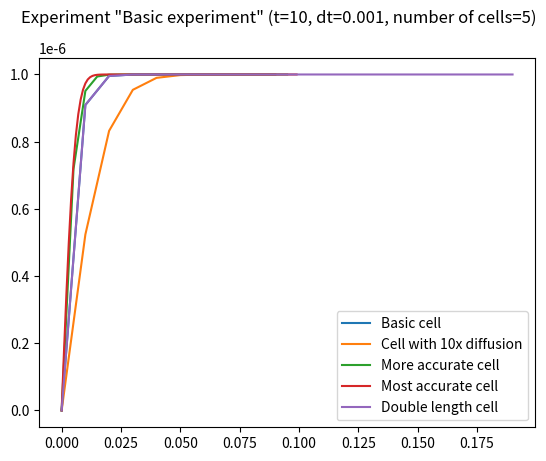
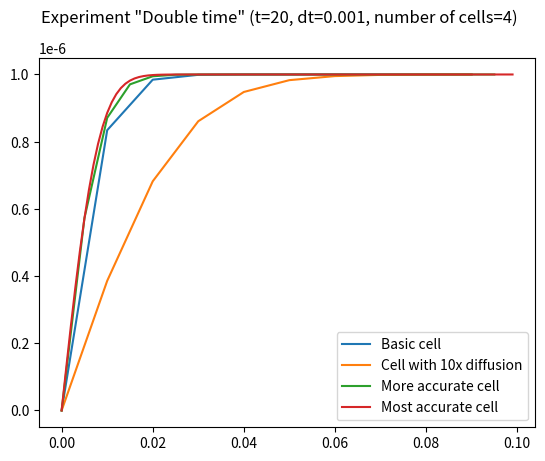
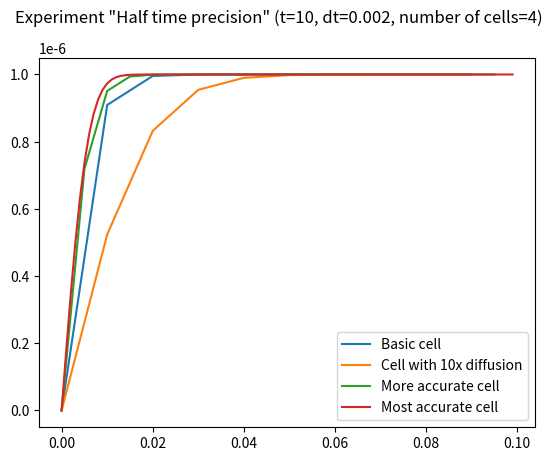

These charts were generated, in order, by the following Python code:
### Modules
import numpy as np
import scipy as sp
import matplotlib.pyplot as plt
import time

class Cell:
    def __init__(self, x: float, dx: float, cinf: float, D: float, name: str):
        self.x = x
        self.dx = dx
        self.cinf = cinf
        self.D = D
        self.name = name
        self.numOfCells = int(self.x / self.dx)
        self.cell = np.full(self.numOfCells, self.cinf)

    def __str__(self):
        return str(self.cell)

    def createCell(self):
        self.numOfCells = int(self.x / self.dx)
        self.cell = np.full(self.numOfCells, self.cinf)

    def electrodeReaction(self):
        self.cell[0] = 0

    def setdt(self, dt: float):
        transformMatrix = sp.sparse.diags([1, -2, 1], [-1, 0, 1], shape = (self.numOfCells, self.numOfCells))
        transformMatrix = transformMatrix.tocsc()
        transformMatrix[0, 0] = -1
        transformMatrix[self.numOfCells-1, self.numOfCells-1] = -1
        transformMatrix = self.D * dt / (self.dx**2) * transformMatrix
        transformMatrix = sp.sparse.linalg.expm(transformMatrix)
        self.__transformMatrix = transformMatrix

    def propagate(self):
        self.cell = self.__transformMatrix.dot(self.cell)

    def modifyParameter(self, param: str, newVal: str | float):
        setattr(self, param, newVal)
        self.createCell()

    def __repr__(self):
        return f"{self.__class__.__name__}(x={self.x}, dx={self.dx}, cinf={self.cinf}, D={self.D})"


class Experiment:
    def __init__(self, t: float, dt: float, name: str):
        self.t = t
        self.dt = dt
        self.name = name
        self.numOfTimesteps = int(self.t / self.dt)
        self.cells = []
        self.cellnames = []

    def addCell(self, x: float, dx: float, cinf: float, D: float, name: str = ""):
        if not name:
            name = str(len(self.cells))
        newCell = Cell(x, dx, cinf, D, name)
        newCell.setdt(self.dt)
        self.cells.append(newCell)
        self.cellnames.append(name)

    def modifyCellParameter(self, cellID: str | int, param: str, newVal: str | float):
        if type(cellID) == int:
            index = cellID
        else:
            index = self.cellnames.index(cellID)
        self.cells[index].modifyParameter(param, newVal)
        if param == "name":
            self.cellnames[index] = newVal
        else:
            self.cells[index].setdt(self.dt)

    def modifyExperimentParameter(self, param: str, newVal: str | float):
        setattr(self, param, newVal)
        if param == "t":
            self.numOfTimesteps = int(self.t / self.dt)
        elif param == "dt":
            self.numOfTimesteps = int(self.t / self.dt)
            for cell in self.cells:
                cell.setdt(self.dt)
    
    def electrodeReaction(self):
        for cell in self.cells:
            cell.electrodeReaction()

    def propagate(self):
        for cell in self.cells:
            cell.propagate()

    def simulate(self):
        for i in range(self.numOfTimesteps):
            self.electrodeReaction()
            self.propagate()

    def __str__(self):
        if not self.cells:
            experimentString = "No cells in the experiment."
            return experimentString
        experimentString = "Cells in this experiment:\n"
        for cell in self.cells:
            experimentString += "Cell " + cell.name + ": " + str(cell.cell) + "\n"
        return experimentString

    def __len__(self):
        return len(self.cells)

    def __repr__(self):
        return f"{self.__class__.__name__} \"{self.name}\" (t={self.t}, dt={self.dt}, number of cells={len(self.cells)})"

    def plot(self):
        for cell in self.cells:
            xcoords = np.linspace(0, cell.x, cell.numOfCells, False)
            plt.plot(xcoords, cell.cell, label = cell.name)
        plt.legend()
        plt.show()

    def plotNoShow(self, plot: plt.figure):
        for cell in self.cells:
            xcoords = np.linspace(0, cell.x, cell.numOfCells, False)
            plot.plot(xcoords, cell.cell, label = cell.name)
        plot.legend()


class Simulation:
    def __init__(self, name: str):
        self.name = name
        self.experiments = []
        self.experimentnames = []
    
    def addExperiment(self, t: float, dt: float, name: str = ""):
        if not name:
            name = str(len(self.experiments))
        newExperiment = Experiment(t, dt, name)
        self.experiments.append(newExperiment)
        self.experimentnames.append(name)

    def addCell(self, experimentID: str | int, x: float, dx: float, cinf: float, D: float, name: str = ""):
        if type(experimentID) == str:
            index = self.experimentnames.index(experimentID)
        else:
            index = experimentID
        if experimentID != -1:
            self.experiments[index].addCell(x, dx, cinf, D, name)
        else:
            for experiment in self.experiments:
                experiment.addCell(x, dx, cinf, D, name)

    def modifyExperimentParameter(self, experimentID: str | int, param: str, newVal: float):
        if type(experimentID) == int:
            index = experimentID
        else:
            index = self.experimentnames.index(experimentID)
        self.experiments[index].modifyExperimentParameter(param, newVal)
        if param == "name":
            self.experimentnames[index] = newVal

    def modifyCellParameter(self, experimentID: str | int, cellID: str | int, param: str, newVal: float):
        if type(experimentID) == int:
            index = experimentID
        else:
            index = self.experimentnames.index(experimentID)
        self.experiments[index].modifyCellParameter(cellID, param, newVal)

    def simulate(self):
        for experiment in self.experiments:
            experiment.simulate()

    def __str__(self):
        if not self.experiments:
            simulationString = "No experiments in the simulation."
            return simulationString
        simulationString = "Experiments in this simulation:\n"
        for experiment in self.experiments:
            simulationString += "Experiment " + experiment.name + "\n"
        return simulationString

    def __len__(self):
        return len(self.experiments)

    def __repr__(self):
        return f"{self.__class__.__name__}(number of experiments={len(self.experiments)})"

    def plot(self):
        for experiment in self.experiments:
            figure = plt.figure()
            figure.suptitle(repr(experiment))
            subplot = figure.add_subplot()
            experiment.plotNoShow(subplot)
        plt.show()
        


start_time = time.time()
### Preamble: basic quantities and constants of the simulation
F = 96485.3     # C/mol
x = 0.1         # cm
dx = 0.01      # cm = 10 um
t = 10          # s
dt = 0.001      # s = 1 ms
D = 1e-6        # cm2/s
cinf = 1e-6     # mol/cm3


newSimulation = Simulation("Simulation")
newSimulation.addExperiment(t, dt, "Basic experiment")
newSimulation.addExperiment(2*t, dt, "Double time")
newSimulation.addExperiment(t, dt*2, "Half time precision")
newSimulation.addCell(-1, x, dx, cinf, D, "Basic cell")
newSimulation.addCell(-1, x, dx, cinf, 10*D, "Cell with 10x diffusion")
newSimulation.addCell(-1, x, dx/2, cinf, D, "More accurate cell")
newSimulation.addCell(-1, x, dx/10, cinf, D, "Most accurate cell")
newSimulation.addCell("Basic experiment", 2*x, dx, cinf, D, "Double length cell")
#print(newSimulation)
#print(newSimulation.experiments)
'''
newExperiment = Experiment(t, dt, "asd")
newExperiment.addCell(x, dx, cinf, D, "Basic cell")
newExperiment.addCell(x, dx, cinf, 10*D, "Cell with 10x diffusion")
#newExperiment.addCell(x, dx, cinf/2, D/2, "\"Half\" cell")
#newExperiment.modifyCellParameter("Cell with 10x diffusion", "D", D)
#newExperiment.modifyCellParameter("Basic cell", "x", 1)
newExperiment.addCell(x, dx/2, cinf, D, "More accurate cell")
newExperiment.addCell(x, dx/10, cinf, D, "Most accurate cell")
newExperiment.simulate()
'''
newSimulation.simulate()
print("--- %s seconds ---" % (time.time() - start_time))
newSimulation.plot()